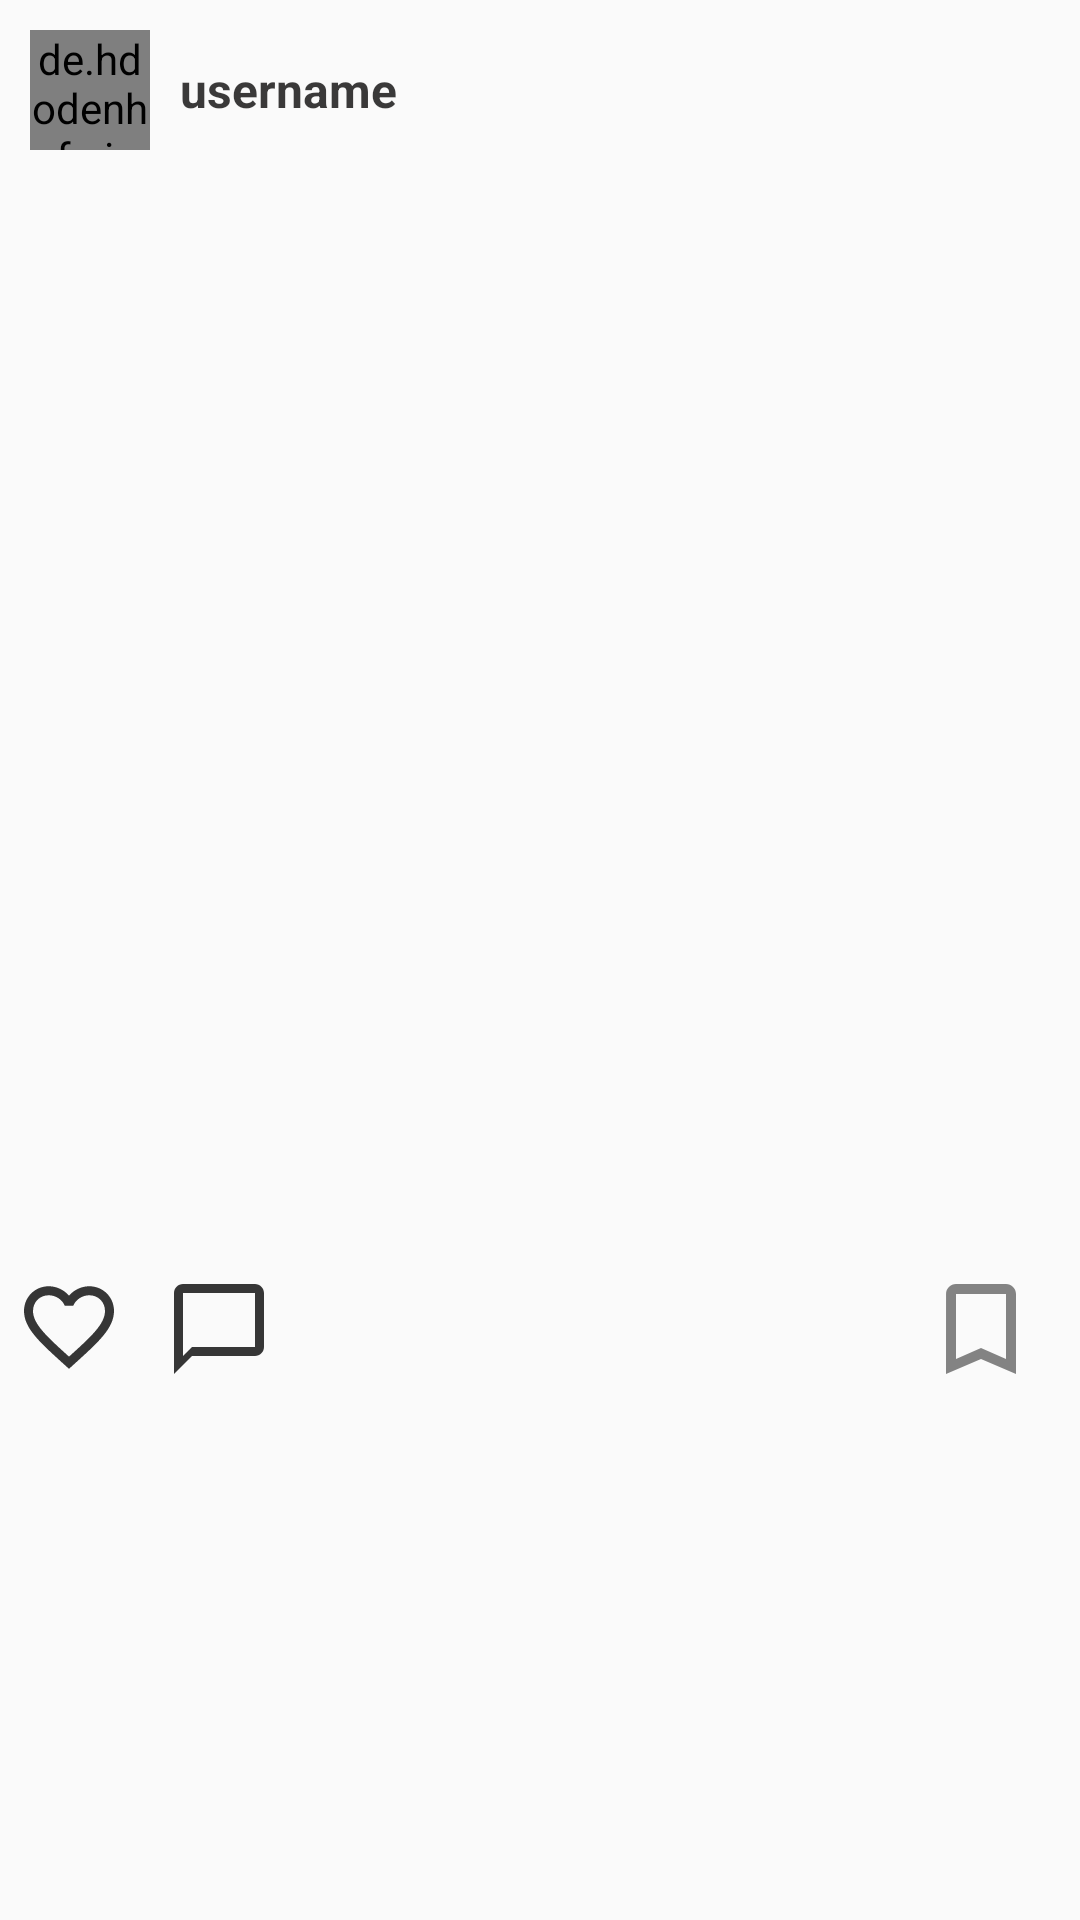

This screen was rendered from an Android layout file. Write that file and the resources it references.
<!-- AndroidManifest.xml: application theme AppTheme -->
<!-- res/layout/post_tem.xml -->
<?xml version="1.0" encoding="utf-8"?>
<RelativeLayout xmlns:android="http://schemas.android.com/apk/res/android"
    android:layout_width="match_parent"
    android:layout_height="wrap_content"
    xmlns:app="http://schemas.android.com/apk/res-auto">

    <ImageView
        android:layout_width="wrap_content"
        android:layout_height="wrap_content"
        android:src="@drawable/ic_more"
        android:layout_alignParentRight="true"
        android:layout_margin="15dp"
        android:id="@+id/more" />

    <LinearLayout
        android:layout_width="match_parent"
        android:layout_height="wrap_content"
        android:orientation="vertical"
        >

        <LinearLayout
            android:layout_width="wrap_content"
            android:layout_height="wrap_content"
            android:orientation="horizontal">

            <de.hdodenhof.circleimageview.CircleImageView
                android:layout_width="40dp"
                android:layout_height="40dp"
                android:src="@mipmap/ic_launcher"
                android:layout_margin="10dp"
                android:id="@+id/image_profile"
                />

            <TextView
                android:layout_width="wrap_content"
                android:layout_height="wrap_content"
                android:text="username"
                android:layout_gravity="center"
                android:textStyle="bold"
                android:textSize="16sp"
                android:textColor="#DF1E1D1D"
                android:id="@+id/username"
                />
            
        </LinearLayout>

        <androidx.constraintlayout.widget.ConstraintLayout
            android:layout_width="match_parent"
            android:layout_height="wrap_content">

            <ImageView
                android:layout_width="match_parent"
                android:layout_height="0dp"
                app:layout_constraintDimensionRatio="1:1"
                android:id="@+id/post_image"
                />
        </androidx.constraintlayout.widget.ConstraintLayout>
        

        <RelativeLayout
            android:layout_width="match_parent"
            android:padding="8dp"
            android:layout_height="wrap_content"
            >
            <ImageView
                android:layout_width="30dp"
                android:layout_height="30dp"
                android:id="@+id/like"
                android:src="@drawable/ic_like"
                />
            <ImageView
                android:layout_width="30dp"
                android:layout_height="30dp"
                android:id="@+id/comment"
                android:layout_marginLeft="20dp"
                android:layout_toEndOf="@+id/like"
                android:src="@drawable/ic_comment"
                />
            <ImageView
                android:layout_width="30dp"
                android:layout_height="30dp"
                android:id="@+id/save"
                android:layout_marginLeft="50dp"
                android:layout_alignParentEnd="true"
                android:src="@drawable/ic_save"
                android:layout_marginRight="10dp"
                />

        </RelativeLayout>
        <TextView
            android:layout_width="wrap_content"
            android:layout_height="wrap_content"
            android:textSize="16sp"
            android:textStyle="bold"
            android:textColor="?android:colorPrimaryDark"
            android:id="@+id/likes"
            android:layout_marginLeft="8dp"
        />
        <TextView
            android:layout_width="wrap_content"
            android:layout_height="wrap_content"
            android:textSize="16sp"
            android:textStyle="bold"
            android:textColor="?android:colorPrimaryDark"
            android:id="@+id/publisher"
            android:layout_marginLeft="8dp"

            />

        <TextView
            android:id="@+id/description"
            android:layout_width="wrap_content"
            android:layout_height="wrap_content"
            android:layout_marginLeft="8dp"
            android:textColor="@color/colorPrimaryDark"
            android:textSize="16sp"
            android:textStyle="bold"

            />
        <TextView
            android:layout_width="wrap_content"
            android:layout_height="wrap_content"
            android:text=""
            android:textSize="16sp"
            android:layout_marginTop="5dp"
            android:layout_marginBottom="10dp"
            android:id="@+id/comments"
            android:layout_marginLeft="8dp"

            />






    </LinearLayout>

</RelativeLayout>
<!-- resources referenced by this layout -->
<resources>
  <color name="colorPrimaryDark">#000000</color>
  <!-- drawable ic_comment (drawable-anydpi) -->
  <vector xmlns:android="http://schemas.android.com/apk/res/android"
      android:width="24dp"
      android:height="24dp"
      android:viewportWidth="24"
      android:viewportHeight="24"
      android:tint="#050505"
      android:alpha="0.8">
    <group android:scaleX="1.2"
        android:scaleY="1.2"
        android:translateX="-2.4"
        android:translateY="-2.4">
      <path
          android:fillColor="@android:color/white"
          android:pathData="M20,2L4,2c-1.1,0 -2,0.9 -2,2v18l4,-4h14c1.1,0 2,-0.9 2,-2L22,4c0,-1.1 -0.9,-2 -2,-2zM20,16L6,16l-2,2L4,4h16v12z"/>
    </group>
  </vector>
  <!-- drawable ic_like (drawable-anydpi) -->
  <vector xmlns:android="http://schemas.android.com/apk/res/android"
      android:width="24dp"
      android:height="24dp"
      android:viewportWidth="24"
      android:viewportHeight="24"
      android:tint="#050505"
      android:alpha="0.8">
    <group android:scaleX="1.2"
        android:scaleY="1.2"
        android:translateX="-2.4"
        android:translateY="-3">
      <path
          android:fillColor="@android:color/white"
          android:pathData="M16.5,3c-1.74,0 -3.41,0.81 -4.5,2.09C10.91,3.81 9.24,3 7.5,3 4.42,3 2,5.42 2,8.5c0,3.78 3.4,6.86 8.55,11.54L12,21.35l1.45,-1.32C18.6,15.36 22,12.28 22,8.5 22,5.42 19.58,3 16.5,3zM12.1,18.55l-0.1,0.1 -0.1,-0.1C7.14,14.24 4,11.39 4,8.5 4,6.5 5.5,5 7.5,5c1.54,0 3.04,0.99 3.57,2.36h1.87C13.46,5.99 14.96,5 16.5,5c2,0 3.5,1.5 3.5,3.5 0,2.89 -3.14,5.74 -7.9,10.05z"/>
    </group>
  </vector>
  <!-- drawable ic_save (drawable-anydpi) -->
  <vector xmlns:android="http://schemas.android.com/apk/res/android"
      android:width="24dp"
      android:height="24dp"
      android:viewportWidth="24"
      android:viewportHeight="24"
      android:tint="#333333"
      android:alpha="0.6">
    <group android:scaleX="1.3333334"
        android:scaleY="1.3333334"
        android:translateX="-4"
        android:translateY="-4">
      <path
          android:fillColor="@android:color/white"
          android:pathData="M17,3L7,3c-1.1,0 -1.99,0.9 -1.99,2L5,21l7,-3 7,3L19,5c0,-1.1 -0.9,-2 -2,-2zM17,18l-5,-2.18L7,18L7,5h10v13z"/>
    </group>
  </vector>
  <style name="AppTheme" parent="Theme.AppCompat.Light.NoActionBar">
          
          <item name="colorPrimary">@color/colorPrimary</item>
          <item name="colorPrimaryDark">@color/colorPrimaryDark</item>
          <item name="colorAccent">@color/colorAccent</item>
      </style>
  <color name="colorPrimary">#3F51B5</color>
  <color name="colorAccent">#6E7A79</color>
</resources>
